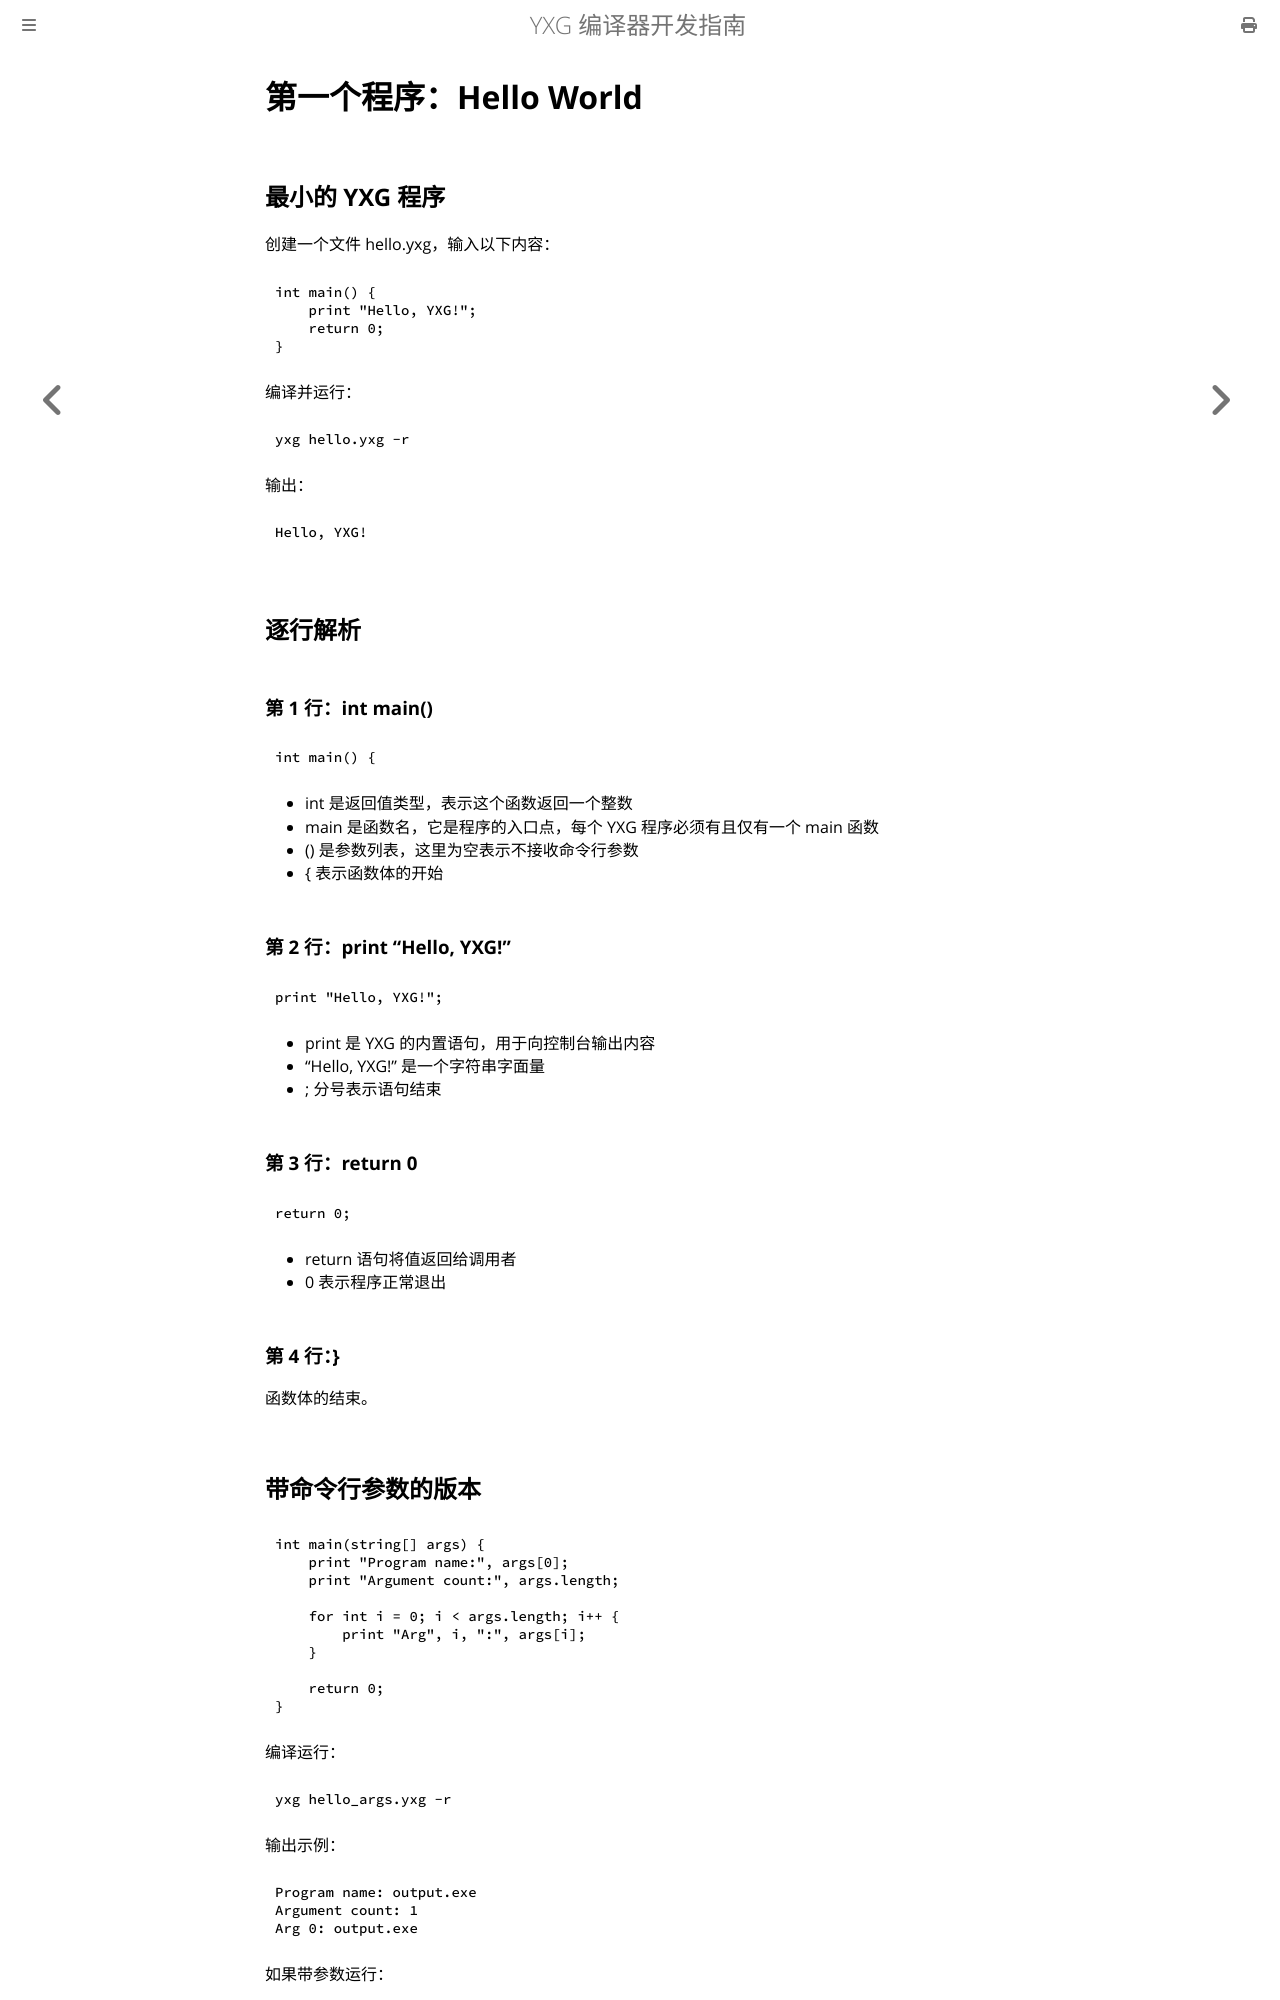

repository: yxyssg/yxg_language · page: part1/hello-world.html · generator: mdbook

# 第一个程序：Hello World

## 最小的 YXG 程序

创建一个文件 hello.yxg，输入以下内容：

    int main() {
        print "Hello, YXG!";
        return 0;
    }

编译并运行：

    yxg hello.yxg -r

输出：

    Hello, YXG!

## 逐行解析

### 第 1 行：int main()

    int main() {

- int 是返回值类型，表示这个函数返回一个整数
- main 是函数名，它是程序的入口点，每个 YXG 程序必须有且仅有一个 main 函数
- () 是参数列表，这里为空表示不接收命令行参数
- { 表示函数体的开始

### 第 2 行：print "Hello, YXG!"

    print "Hello, YXG!";

- print 是 YXG 的内置语句，用于向控制台输出内容
- "Hello, YXG!" 是一个字符串字面量
- ; 分号表示语句结束

### 第 3 行：return 0

    return 0;

- return 语句将值返回给调用者
- 0 表示程序正常退出

### 第 4 行：}

函数体的结束。
